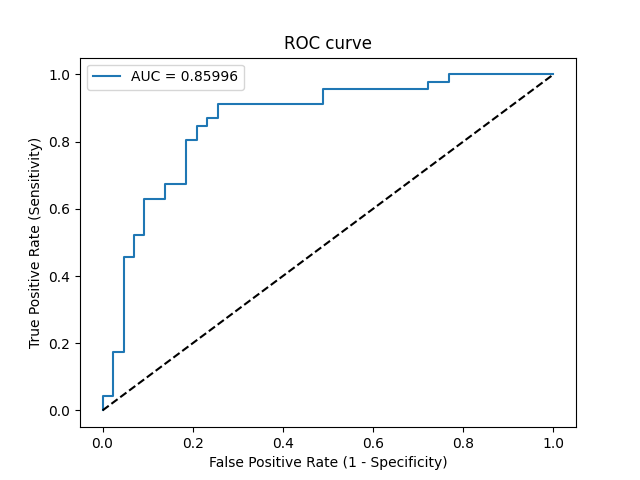

Source data for this figure (header and first rows):
Threshold, Sensitivity, Specificity, NPV, PPV
inf, 0.0, 1.0, 0.4831, 0
0.8781, 0.02174, 1.0, 0.4886, 1.0
0.8748, 0.04348, 1.0, 0.4943, 1.0
0.8582, 0.04348, 0.9767, 0.4884, 0.6667
0.7316, 0.1739, 0.9767, 0.525, 0.8889
0.7276, 0.1739, 0.9535, 0.519, 0.8
0.5575, 0.4565, 0.9535, 0.6212, 0.913
0.5557, 0.4565, 0.9302, 0.6154, 0.875
0.5377, 0.5217, 0.9302, 0.6452, 0.8889
0.5323, 0.5217, 0.907, 0.6393, 0.8571
0.4976, 0.6304, 0.907, 0.6964, 0.8788
0.4943, 0.6304, 0.8605, 0.6852, 0.8286
0.485, 0.6739, 0.8605, 0.7115, 0.8378
0.4598, 0.6739, 0.814, 0.7, 0.7949
0.4276, 0.8043, 0.814, 0.7955, 0.8222
0.4275, 0.8043, 0.7907, 0.7907, 0.8043
0.3928, 0.8478, 0.7907, 0.8293, 0.8125
0.3862, 0.8478, 0.7674, 0.825, 0.7959
0.3767, 0.8696, 0.7674, 0.8462, 0.8
0.3755, 0.8696, 0.7442, 0.8421, 0.7843
0.3428, 0.913, 0.7442, 0.8889, 0.7925
0.1958, 0.913, 0.5116, 0.8462, 0.6667
0.1865, 0.9565, 0.5116, 0.9167, 0.6769
0.1065, 0.9565, 0.2791, 0.8571, 0.5867
0.1012, 0.9783, 0.2791, 0.9231, 0.5921
0.07821, 0.9783, 0.2326, 0.9091, 0.5769
0.0755, 1.0, 0.2326, 1.0, 0.5823
1.8038467453763794e-09, 1.0, 0.0, 0, 0.5169
